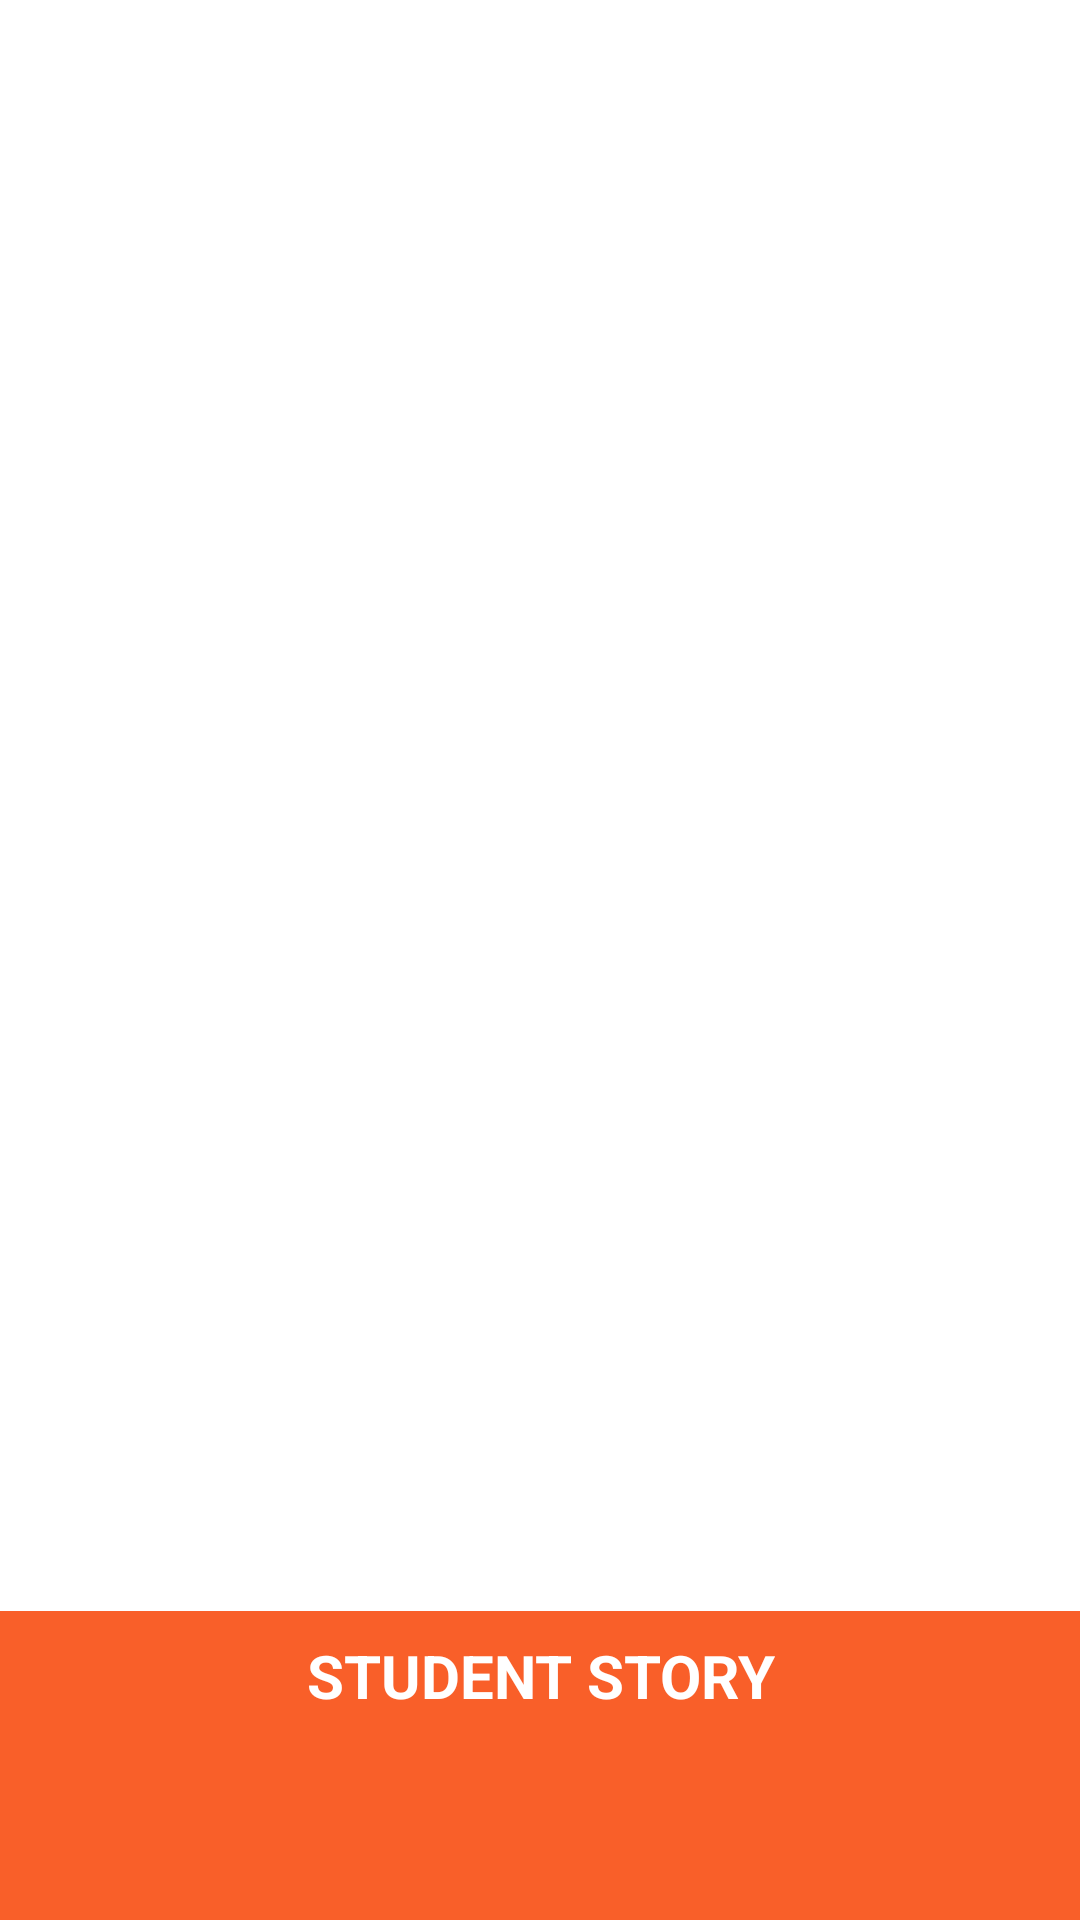

Here is an Android app screen rendered from its layout file. Give the layout XML and the strings, colors and styles it references.
<!-- AndroidManifest.xml: application theme Theme.StoryApp -->
<!-- res/layout/image_banner_widget.xml -->
<?xml version="1.0" encoding="utf-8"?>
<FrameLayout xmlns:android="http://schemas.android.com/apk/res/android"
    android:layout_width="match_parent"
    android:layout_height="match_parent">

    <LinearLayout
        android:layout_width="match_parent"
        android:layout_height="match_parent"
        android:orientation="vertical"
        android:weightSum="10">

        <StackView
            android:id="@+id/stack_view"
            android:layout_width="match_parent"
            android:layout_height="wrap_content"
            android:layout_weight="9"
            android:loopViews="true" />

        <TextView
            android:id="@+id/banner_text"
            android:layout_width="match_parent"
            android:layout_height="wrap_content"
            android:layout_gravity="center"
            android:layout_weight="1"
            android:background="@color/color_primary"
            android:padding="8dp"
            android:text="@string/appwidget_text"
            android:textAlignment="center"
            android:textColor="@color/white"
            android:textSize="20sp"
            android:textStyle="bold" />
    </LinearLayout>

    <TextView
        android:id="@+id/empty_view"
        android:layout_width="match_parent"
        android:layout_height="match_parent"
        android:layout_gravity="center"
        android:background="@color/black"
        android:text="@string/empty_data"
        android:textAlignment="center"
        android:textColor="@color/white"
        android:textSize="20sp"
        android:textStyle="bold"
        android:visibility="gone" />

</FrameLayout>
<!-- resources referenced by this layout -->
<resources>
  <color name="black">#FF000000</color>
  <color name="color_primary">#f95f29</color>
  <color name="white">#FFFFFFFF</color>
  <string name="appwidget_text">STUDENT STORY</string>
  <string name="empty_data">No data available!</string>
  <style name="Theme.StoryApp" parent="Theme.MaterialComponents.DayNight.DarkActionBar">
          
          <item name="colorPrimary">@color/color_primary</item>
          <item name="colorPrimaryVariant">@color/color_secondary</item>
          <item name="colorOnPrimary">@color/white</item>
          
          <item name="colorSecondary">@color/color_accent</item>
          <item name="colorSecondaryVariant">@color/color_accent</item>
          <item name="colorOnSecondary">@color/color_dark</item>
          
          <item name="android:statusBarColor" tools:targetApi="l">?attr/colorPrimaryVariant</item>
          
          <item name="android:windowActivityTransitions">true</item>
      </style>
  <color name="color_secondary">#303642</color>
  <color name="color_accent">#fec969</color>
  <color name="color_dark">#343a40</color>
</resources>
